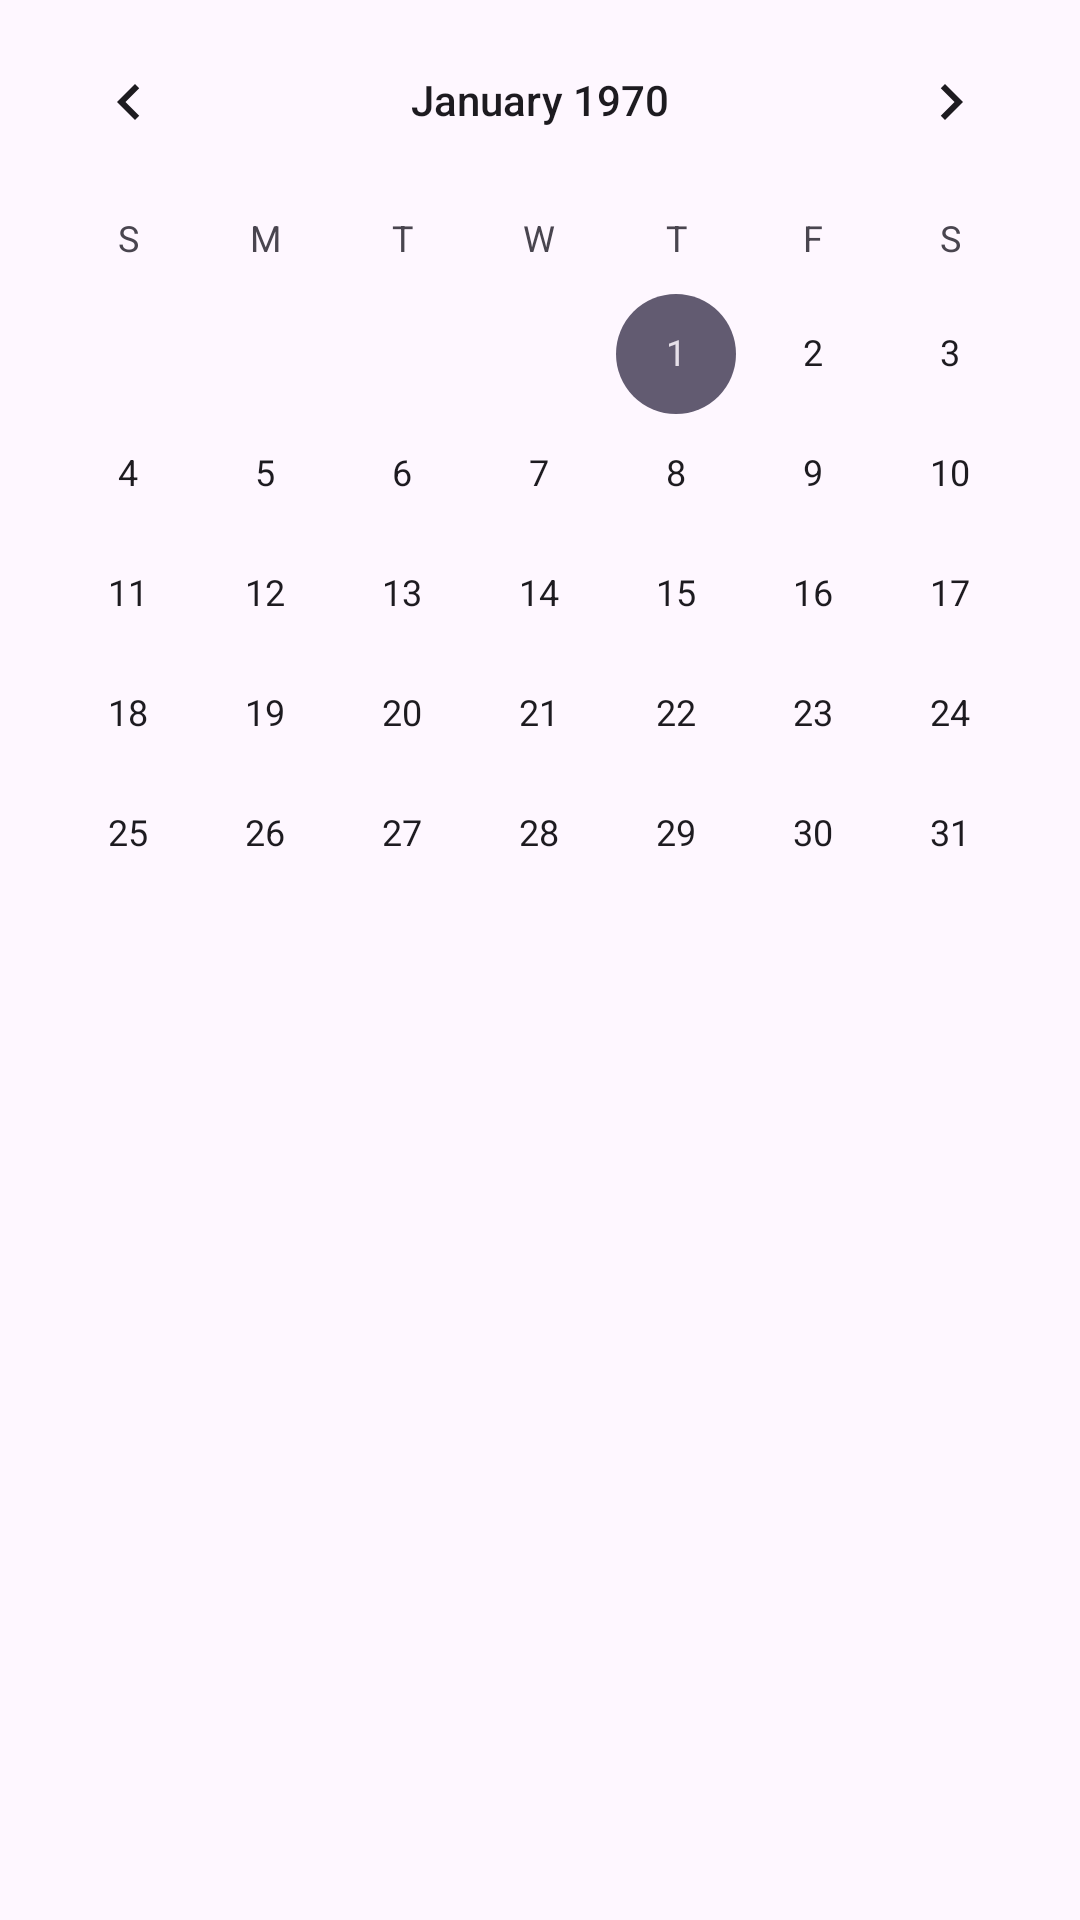

The Android layout XML behind this screen, and the referenced resources:
<!-- AndroidManifest.xml: application theme Theme.AttendenceManagementSystem -->
<!-- res/layout/activity_attendance_view.xml -->
<?xml version="1.0" encoding="utf-8"?>
<LinearLayout xmlns:android="http://schemas.android.com/apk/res/android"
    xmlns:app="http://schemas.android.com/apk/res-auto"
    xmlns:tools="http://schemas.android.com/tools"
    android:id="@+id/main"
    android:layout_width="match_parent"
    android:layout_height="match_parent"
    android:orientation="vertical"
    tools:context=".frontend.teacher.AttendanceViewActivity">



    <CalendarView
        android:id="@+id/calendarView"
        android:layout_width="match_parent"
        android:layout_height="wrap_content" />

    <androidx.recyclerview.widget.RecyclerView
        android:layout_width="match_parent"
        android:id="@+id/studentrecycler"
        android:layout_height="wrap_content"/>





</LinearLayout>
<!-- resources referenced by this layout -->
<resources>
  <style name="Theme.AttendenceManagementSystem" parent="Base.Theme.AttendenceManagementSystem" />
  <style name="Base.Theme.AttendenceManagementSystem" parent="Theme.Material3.DayNight.NoActionBar">
          
          
      </style>
</resources>
